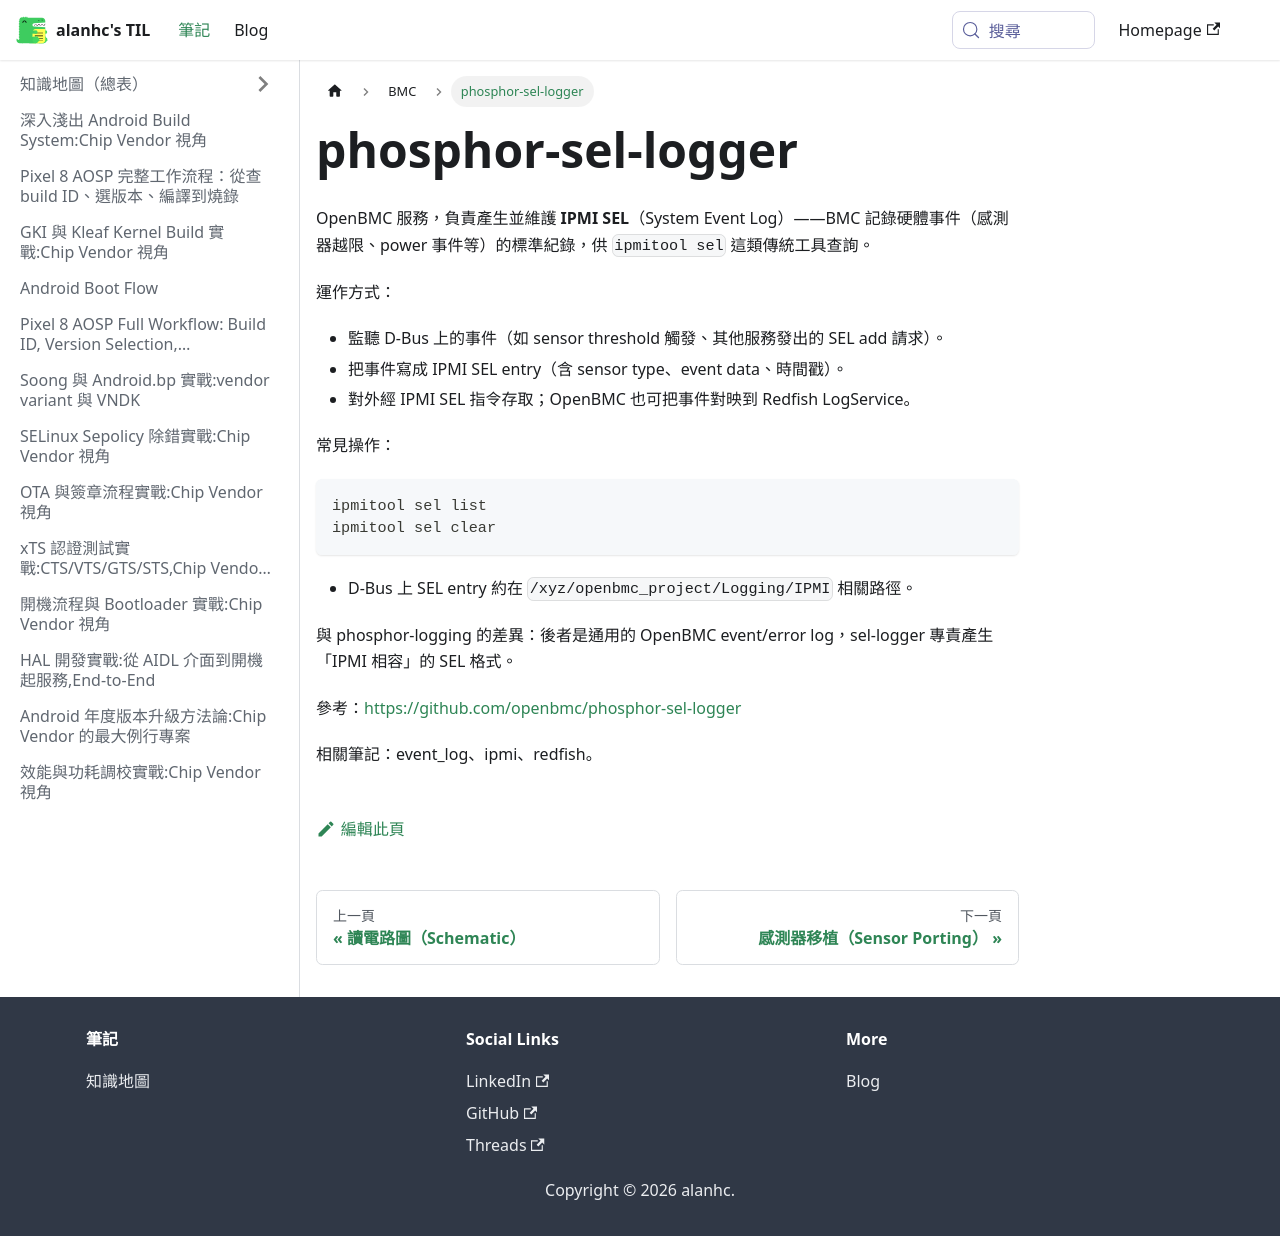

repository: alanhc/til · page: docs/BMC/sel_logger.html · generator: docusaurus

# phosphor-sel-logger

OpenBMC 服務，負責產生並維護 **IPMI SEL**（System Event Log）——BMC 記錄硬體事件（感測器越限、power 事件等）的標準紀錄，供 `ipmitool sel` 這類傳統工具查詢。

運作方式：
- 監聽 D-Bus 上的事件（如 sensor threshold 觸發、其他服務發出的 SEL add 請求）。
- 把事件寫成 IPMI SEL entry（含 sensor type、event data、時間戳）。
- 對外經 IPMI SEL 指令存取；OpenBMC 也可把事件對映到 Redfish LogService。

常見操作：

```bash
ipmitool sel list
ipmitool sel clear
```

- D-Bus 上 SEL entry 約在 `/xyz/openbmc_project/Logging/IPMI` 相關路徑。

與 phosphor-logging 的差異：後者是通用的 OpenBMC event/error log，sel-logger 專責產生「IPMI 相容」的 SEL 格式。

參考：https://github.com/openbmc/phosphor-sel-logger

相關筆記：event_log、ipmi、redfish。
